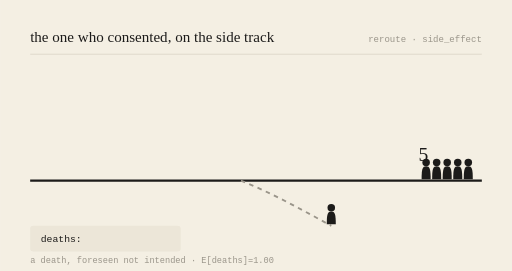
t = 0.00 s
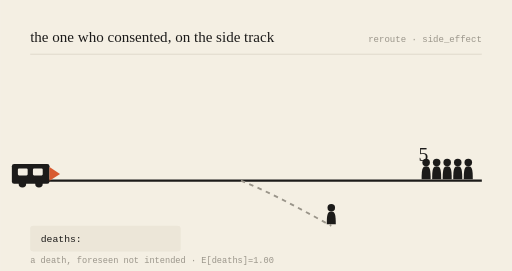
t = 0.78 s
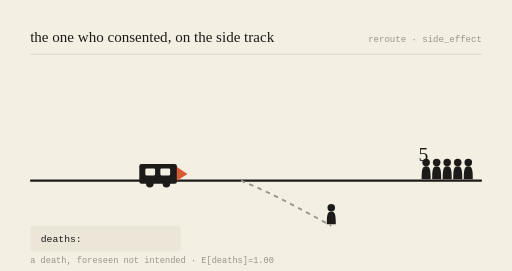
t = 2.16 s
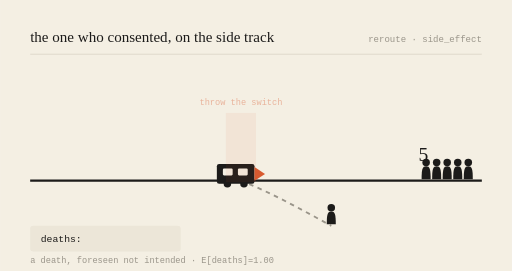
t = 3.00 s
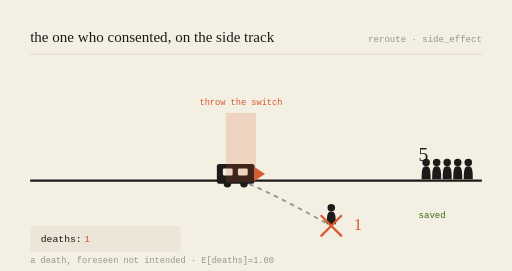
t = 3.99 s
t = 5.00 s: frame unchanged from t = 3.99 s, image omitted

The animated SVG that drew these frames (rendered in a browser with its animation timeline set to each time). Animation: 6 SMIL elements (animate=5,animateTransform=1); one cycle of 6.00 s, repeats indefinitely.

<svg viewBox="0 0 680 360" xmlns="http://www.w3.org/2000/svg" role="img" aria-labelledby="t-gen-20260914">
<title id="t-gen-20260914">the one who consented, on the side track — animated</title>
<rect width="680" height="360" fill="#F4EFE3"/>
<text x="40" y="56" font-family="var(--font-serif), Georgia, serif" font-size="20" fill="#1c1b1a">the one who consented, on the side track</text>
<text x="640" y="56" text-anchor="end" font-family="monospace" font-size="12" fill="#9a958a">reroute · side_effect</text>
<line x1="40" y1="72" x2="640" y2="72" stroke="#d8d2c4" stroke-width="1"/>

<line x1="40" y1="240" x2="640" y2="240" stroke="#1c1b1a" stroke-width="3"/>
<path d="M320,240 C 360,256 400,278 440,300" stroke="#9a958a" stroke-width="2.5" fill="none" stroke-dasharray="6 6"/>

<g transform="translate(566,240) scale(1)" fill="#1c1b1a"><circle cx="0" cy="-24" r="5"/><path d="M0,-19 C-5,-19 -6,-15 -6,-2 L6,-2 C6,-15 5,-19 0,-19 Z"/></g><g transform="translate(580,240) scale(1)" fill="#1c1b1a"><circle cx="0" cy="-24" r="5"/><path d="M0,-19 C-5,-19 -6,-15 -6,-2 L6,-2 C6,-15 5,-19 0,-19 Z"/></g><g transform="translate(594,240) scale(1)" fill="#1c1b1a"><circle cx="0" cy="-24" r="5"/><path d="M0,-19 C-5,-19 -6,-15 -6,-2 L6,-2 C6,-15 5,-19 0,-19 Z"/></g><g transform="translate(608,240) scale(1)" fill="#1c1b1a"><circle cx="0" cy="-24" r="5"/><path d="M0,-19 C-5,-19 -6,-15 -6,-2 L6,-2 C6,-15 5,-19 0,-19 Z"/></g><g transform="translate(622,240) scale(1)" fill="#1c1b1a"><circle cx="0" cy="-24" r="5"/><path d="M0,-19 C-5,-19 -6,-15 -6,-2 L6,-2 C6,-15 5,-19 0,-19 Z"/></g>
<text x="556" y="214" font-family="var(--font-serif), Georgia, serif" font-size="26" fill="#1c1b1a">5</text>
<g opacity="0"><text x="556" y="290" font-family="monospace" font-size="12" fill="#3B6D11">saved</text><animate attributeName="opacity" values="0;0;1;1;0" keyTimes="0;0.52;0.57;0.92;1" dur="6s" repeatCount="indefinite"/></g>

<g transform="translate(440,300) scale(1)" fill="#1c1b1a"><circle cx="0" cy="-24" r="5"/><path d="M0,-19 C-5,-19 -6,-15 -6,-2 L6,-2 C6,-15 5,-19 0,-19 Z"/></g>
<g opacity="0"><line x1="426" y1="286" x2="454" y2="314" stroke="#D85A30" stroke-width="3"/><line x1="454" y1="286" x2="426" y2="314" stroke="#D85A30" stroke-width="3"/><animate attributeName="opacity" values="0;0;1;1;0" keyTimes="0;0.5;0.55;0.95;1" dur="6s" repeatCount="indefinite"/></g>
<text x="470" y="306" font-family="var(--font-serif), Georgia, serif" font-size="22" fill="#D85A30" opacity="0">1<animate attributeName="opacity" values="0;0;1;1;0" keyTimes="0;0.52;0.57;0.95;1" dur="6s" repeatCount="indefinite"/></text>

<g><animateTransform attributeName="transform" type="translate" values="-150,0;218,0;218,0;218,0;-150,0" keyTimes="0;0.5;0.55;0.9;1" dur="6s" repeatCount="indefinite"/>
<rect x="70" y="218" width="50" height="26" rx="3" fill="#1c1b1a"/>
<rect x="78" y="224" width="13" height="9" rx="1.5" fill="#F4EFE3"/>
<rect x="98" y="224" width="13" height="9" rx="1.5" fill="#F4EFE3"/>
<circle cx="84" cy="244" r="5" fill="#1c1b1a"/><circle cx="106" cy="244" r="5" fill="#1c1b1a"/>
<path d="M120,222 L134,231 L120,240 Z" fill="#D85A30"/></g>

<g opacity="0"><rect x="300" y="150" width="40" height="92" fill="#D85A30" opacity="0.18"/><text x="320" y="140" text-anchor="middle" font-family="monospace" font-size="11.5" fill="#D85A30">throw the switch</text><animate attributeName="opacity" values="0;0;1;1;0" keyTimes="0;0.48;0.53;0.9;1" dur="6s" repeatCount="indefinite"/></g>

<rect x="40" y="300" width="200" height="34" rx="4" fill="#ece6d8"/>
<text x="54" y="322" font-family="monospace" font-size="13" fill="#1c1b1a">deaths: </text>
<text x="112" y="322" font-family="monospace" font-size="13" fill="#D85A30" opacity="0">1<animate attributeName="opacity" values="0;0;1;1;0" keyTimes="0;0.52;0.57;0.95;1" dur="6s" repeatCount="indefinite"/></text>
<text x="40" y="350" font-family="monospace" font-size="11.5" fill="#9a958a">a death, foreseen not intended · E[deaths]=1.00</text>
</svg>
